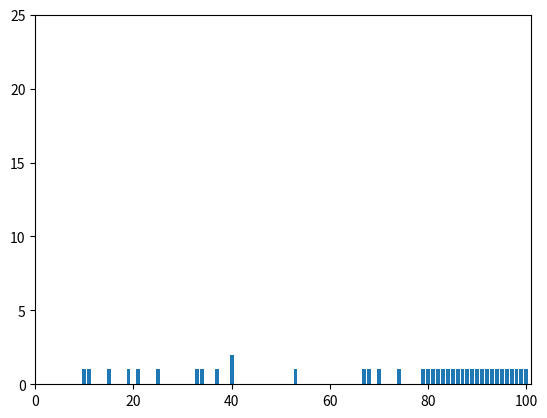

Generate this figure with matplotlib:
from collections import Counter
import matplotlib.pyplot as plt
import numpy as np
from typing import List

num_friends = [100, 99, 98,97,96,95,94,93,92,91,90,89,88,87,86,85,84,83,82,81,80,79, 33, 40, 40, 25, 37, 10, 11, 15, 19, 21, 34, 53, 67, 68,74, 70]
friend_counts = Counter(num_friends)
xs = range(101)

ys = [friend_counts[x] for x in xs]
plt.bar(xs,ys)
plt.axis([0,101,0,25])


#Analise estatística
# Verificando a quantidade de amigos
num_points = len(num_friends)
print(num_points)

menorValor = min(num_friends) # Buscando o menor valor
maiorValor = max(num_friends) # Buscando o maior valor
media = np.mean(num_friends) # Buscando a média de valores
print(menorValor)
print(maiorValor)
print(media)

# Função para calcular mediana com listas impares
def _median_odd(xs: List[float]) -> float:
   if(len(xs)%2 != 0):
     return sorted(xs)[len(xs)//2]
# Função para calcular mediana com listas pares   
def _median_even(xs:List[float]) -> float:
   if(len(xs)%2==0):
      sorted_xs = sorted(xs)
      hi_midpoint = len(xs)//2
      return (sorted_xs[hi_midpoint-1] + sorted_xs[hi_midpoint])/2
#Função para unir as duas   
def median(v:List[float]) -> float:
   return _median_even(v) if len(v) %2 == 0 else _median_odd(v)

assert median ([1,10,2,9,5]) == 5
assert median  ([1,9,2,10]) == (2+9)/2

#Função para calcular a moda
def mode(x:List[float]) -> List[float]:
   counts = Counter(x)
   max_count = max(counts.values())
   return [x_i for x_i, count in counts.items()
           if count == max_count]

assert set(mode(num_friends)) == {40}
print(median(num_friends))
print(mode(num_friends))